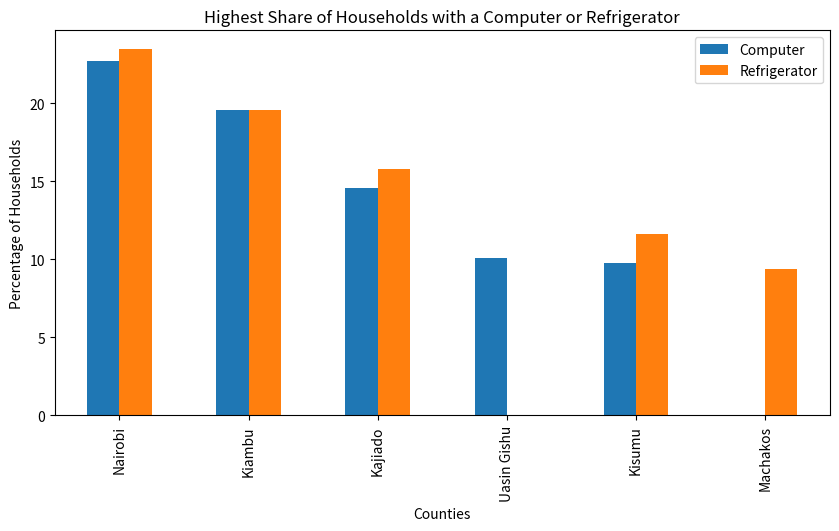

Generate this figure with matplotlib:
import pandas as pd
import matplotlib.pyplot as plt

# Create a dictionary with the data
data = {
    'Computer': {'Nairobi': 22.7, 'Kiambu': 19.6, 'Kajiado': 14.6, 'Uasin Gishu': 10.1, 'Kisumu': 9.8},
    'Refrigerator': {'Nairobi': 23.5, 'Kiambu': 19.6, 'Kajiado': 15.8, 'Kisumu': 11.6, 'Machakos': 9.4}
}

# Create a pandas DataFrame with the data
df = pd.DataFrame(data)

# Plot the data as a bar chart
df.plot(kind='bar', figsize=(10, 5))
plt.ylabel('Percentage of Households')
plt.xlabel('Counties')
plt.title('Highest Share of Households with a Computer or Refrigerator')
plt.show()
